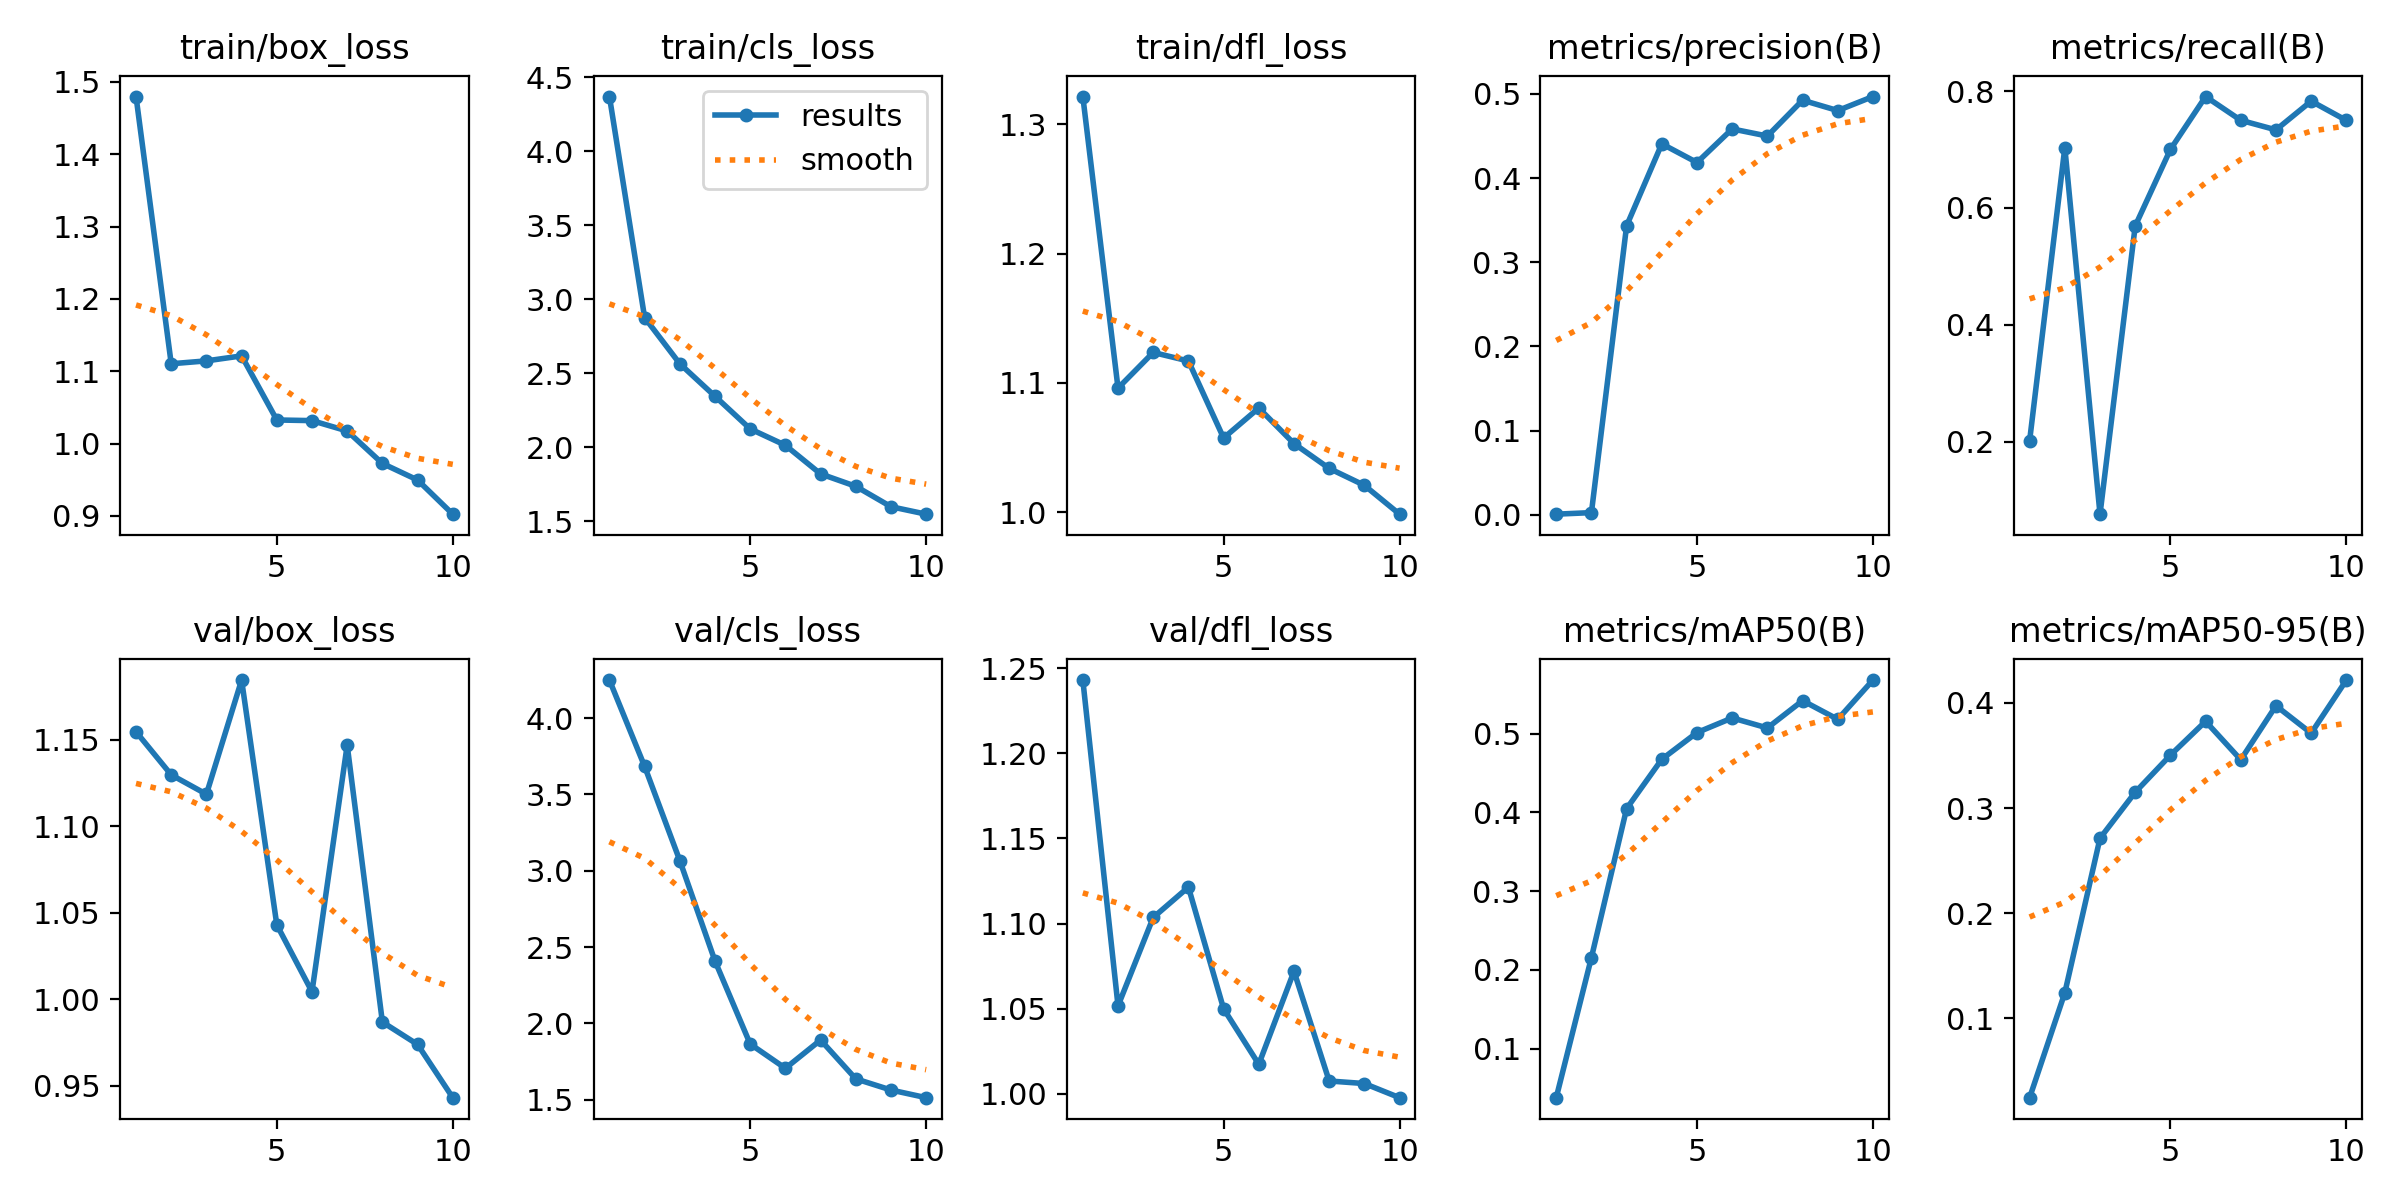

Data behind this chart, as committed beside it:
epoch, train/box_loss, train/cls_loss, train/dfl_loss, metrics/precision(B), metrics/recall(B), metrics/mAP50(B), metrics/mAP50-95(B), val/box_loss, val/cls_loss, val/dfl_loss, lr/pg0, lr/pg1, lr/pg2
1, 1.48, 4.369, 1.321, 0.00069, 0.202, 0.03785, 0.02443, 1.155, 4.25, 1.243, 0.0004334, 0.0004334, 0.0004334
2, 1.11, 2.877, 1.096, 0.00254, 0.7033, 0.2157, 0.1242, 1.13, 3.684, 1.052, 0.000796, 0.000796, 0.000796
3, 1.114, 2.565, 1.123, 0.3434, 0.0763, 0.4047, 0.2713, 1.119, 3.067, 1.104, 0.001069, 0.001069, 0.001069
4, 1.121, 2.345, 1.117, 0.4407, 0.5692, 0.4674, 0.3151, 1.185, 2.409, 1.121, 0.001172, 0.001172, 0.001172
5, 1.033, 2.125, 1.057, 0.4185, 0.7001, 0.5013, 0.3503, 1.043, 1.865, 1.05, 0.001172, 0.001172, 0.001172
6, 1.032, 2.014, 1.081, 0.4584, 0.7906, 0.5198, 0.3826, 1.004, 1.706, 1.017, 0.001007, 0.001007, 0.001007
7, 1.017, 1.821, 1.053, 0.45, 0.75, 0.5071, 0.346, 1.147, 1.891, 1.072, 0.0008418, 0.0008418, 0.0008418
8, 0.9725, 1.738, 1.034, 0.4925, 0.7336, 0.5418, 0.3974, 0.9868, 1.636, 1.008, 0.0006768, 0.0006768, 0.0006768
9, 0.9496, 1.6, 1.021, 0.4802, 0.7827, 0.5181, 0.3712, 0.9738, 1.563, 1.006, 0.0005118, 0.0005118, 0.0005118
10, 0.9024, 1.549, 0.9984, 0.4969, 0.7498, 0.5679, 0.4218, 0.9431, 1.513, 0.9978, 0.0003467, 0.0003467, 0.0003467
